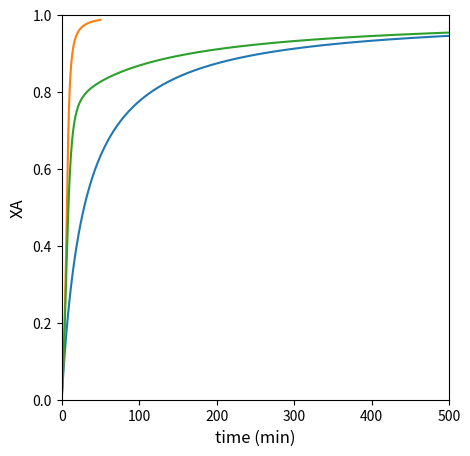
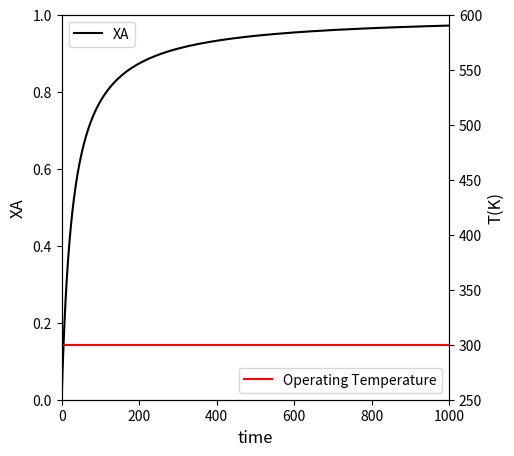
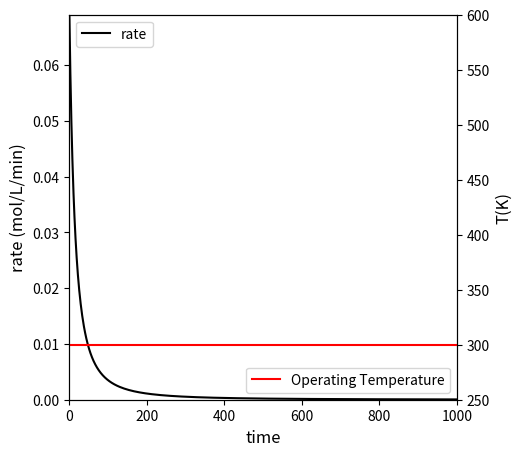
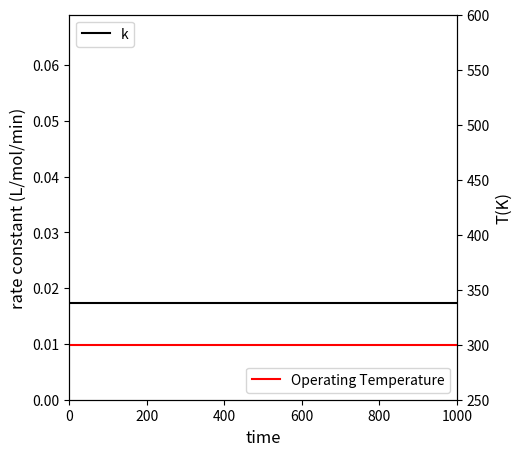
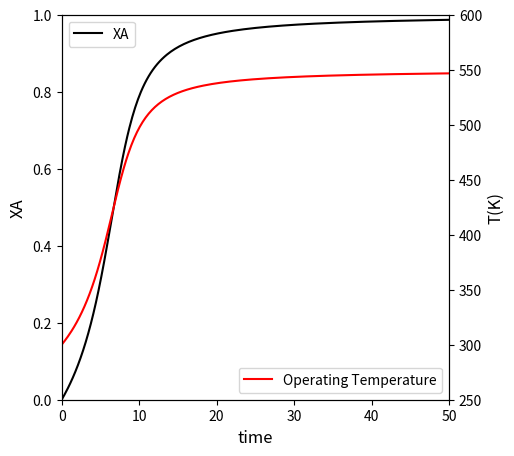
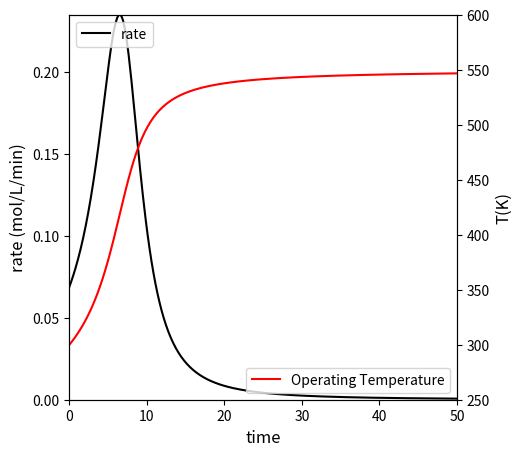
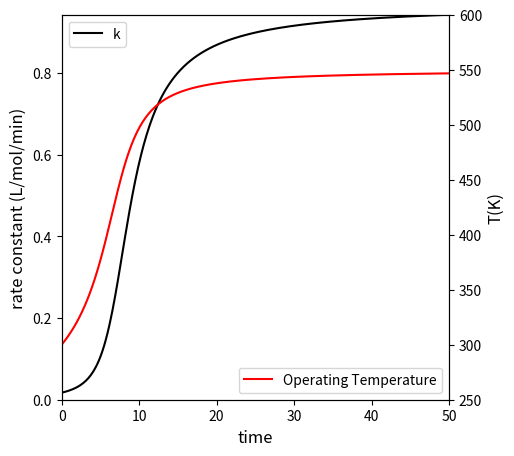
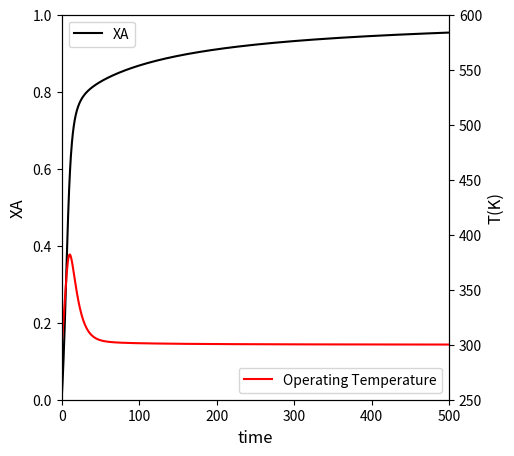
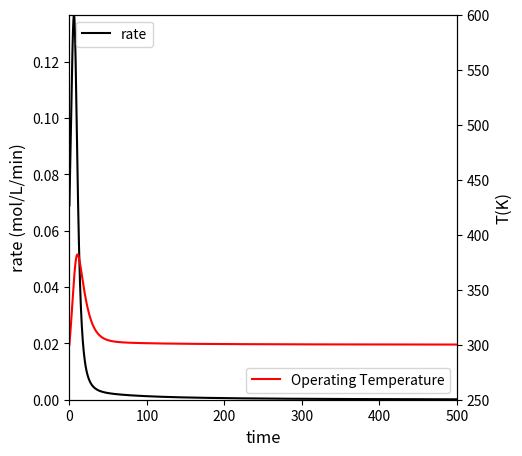
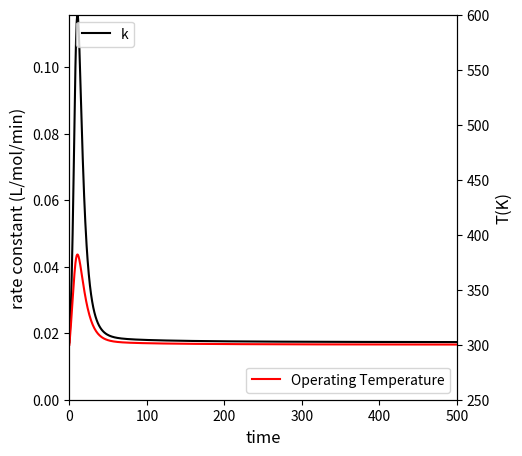

The matplotlib source for these figures, in order:
#!/usr/bin/env python
# coding: utf-8

# # Lecture 40
# 
# This lecture begins with example problems using Energy Balances.

# In[1]:


import matplotlib.pyplot as plt
import numpy as np
import scipy.optimize as opt
from scipy.integrate import solve_ivp
from scipy.interpolate import interp1d


# ## Brief Review of the Need For Energy Balances
# 
# Until now, we've always considered isothermal reactors.  We have often considered the effect of changing temperature on a rate constant, but as far as the reactor is concerned, we have always assumed that the entire reactor exists at a single temperature that is equal to the temperature at the start of the run (in a batch reactor) or the temperatuer of the feed (in a flow reactor).  These would be *isothermal* reactors.
# 
# We know after courses in mass and energy balances and thermodynamics that most reactions are not thermoneutral.  This means that most reactions have a non-zero heat of reaction ($\Delta H$), so they will either release energy to or absorb energy from the environment.  As this happens, we should anticipate that the temperature inside of the reactor may change considerably. From a strict chemistry standpoint, this is important for two reasons:
# 
# 1. Rate constants have an exponential dependence on temperature
# 2. Equilibrium constants have an exponential dependence on temperature
# 
# In other words, changing the reaction temperature over the course of reaction progress can dramatically impact how favorable reaction is (thermodynamics, equilibrium constant) and how fast the reaction occurs (kinetics, rate constant).  So it is extremely important that we understand how to anticipate changes in temperature as a function of reaction progress, reaction time, and/or reactor size.  We do this by writing energy balances on the reactor of interest.  We can use the same basic concept that we did for material balances -- we envision a shell balance on the reactor, and we consider the energy entering, leaving, and accumulating in that control volume.
# 
# If you are interested in the derivation of the reactor energy balances starting from a shell balance, please see Lecture 39, where the steps are outlined in detail. It is rare that we will need to go back to the starting point in general, and in all problems we will consider this semester, we will only work with the following, useful forms of the energy balance.
# 
# ## Energy Balances for Ideal Reactor Archetypes in 587
# 
# ### Batch Reactor
# 
# The material balance for species j in a well-mixed batch reactor is:
# 
# $$\frac{dN_j}{dt} = R_jV$$
# 
# In cases where we have either an incompressible fluid or our reactor operates at constant pressure, the energy balance on a batch reactor is:
# 
# $$\sum_j N_j \bar{C}_{p,j} \frac{dT}{dt} = -\sum_i \Delta H_{i} r_i V + \dot{Q}$$
# 
# A few notation conventions:  the bar over a property here means it is an intensive molar property for a species and it has units of "per mole".  $\dot{Q}$ is the rate of heat exhange with the surroundings.  It is given by:
# 
# $$\dot{Q} = UA(T_a - T)$$
# 
# Where $U$ is an overall heat transfer coefficient, $A$ is the heat exchange area, and $T_a$ is the temperature of the heat exchange fluid.
# 
# ### CSTR
# 
# The material balance for species j in a CSTR is:
# 
# $$\frac{dN_j}{dt} = F_{jf} - F_j + R_jV$$
# 
# If we have an incompressible fluid or a reactor operating at constant pressure, the energy balance on a CSTR is:
# 
# $$\sum_j N_j \bar{C}_{p,j} \frac{dT}{dt} = -\sum_i \Delta H_{i} r_i V + \sum_j F_{jf}(\bar{H}_{jf} - \bar{H}_j) + \dot{Q}$$
# 
# The rate of heat exchange is the same as in a batch reactor:
# 
# $$\dot{Q} = UA(T_a - T)$$
# 
# ### PFR
# 
# The material balance for species j in a PFR is:
# 
# $$\frac{dF_j}{dV} = R_j$$
# 
# If we have an ideal gas or a reactor operating without a pressure drop, the energy balance for a PFR is:
# 
# $$\sum_j F_j \bar{C}_{p,j} \frac{dT}{dV} = -\sum_i \Delta H_{i} r_i + \dot{q}$$
# 
# For a PFR, we express the rate of heat transfer per unit volume, and it has a symbol $\dot{q}$:
# 
# $$\dot{q} = Ua(T_a - T)$$
# 
# $U$ is an overall heat transfer coefficient as usual, and $a$ is the ratio of surface area to volume for the reactor.  For a tube, this is usually given as:
# 
# $$a = \frac{2}{R}$$

# ## Example Problem 01
# 
# The exothermic elementary liquid-phase reaction (Rawlings and Ekerdt, E6.1):
# 
# $$A + B \longrightarrow C$$
# 
# is carried out in a batch reactor equipped with a cooling coil such that you can vary conditions between isothermal and adiabatic.  The reactor is initially charged with equal concentrations of A and B at 27$^\circ$C (300K), and both of their concentrations are 2.0 mol/L. The reaction is irreversible, and it is first order with respect to both A and B.
# 
# $$r = k C_A C_B$$
# 
# The rate constant can be computed from the following equation:
# 
# $$k = k_0 \cdot exp\left(\frac{-E_A}{R}\left(\frac{1}{T}-\frac{1}{T_0}\right)\right)$$
# 
# where: $k_0 = 0.01725 \, \textrm{L} \, \textrm{mol}^{-1} \, \textrm{min}^{-1} \textrm{at 300K and} \frac{E_A}{R} = 2660 \textrm{K}$
# 
# You additionally have the following data:
# 
# \begin{align}		
#     \Delta H_{rxn} &= -10 \ \textrm{kcal} \ \textrm{mol}^{-1} \\
#     C_{PA} &= 20 \ \textrm{cal} \ \textrm{mol}^{-1} \ \textrm{K}^{-1} \\
#     C_{PB} &= 20 \ \textrm{cal} \ \textrm{mol}^{-1} \ \textrm{K}^{-1} \\
#     C_{PC} &= 40 \ \textrm{cal} \ \textrm{mol}^{-1} \ \textrm{K}^{-1} \\
#     V &= 1200 \ \textrm{L}
# \end{align}
# 
# If the reactor operates isothermally at 300K, how long does it take to achieve 95\% conversion of species A? Plot XA and rate vs time for this solution.

# ### Solution to Example Problem 01
# 
# This is a problem we are already familiar with.  We'd like to solve for the time required to achieve a specific conversion in a well-mixed batch reactor.  There are many paths we can take, but they all involve writing material balances.  My approach here will be to write balances on all species and integrate the coupled system of ODEs numerically using solve_ivp.
# 
# \begin{align}
#     \frac{dN_A}{dt} = R_AV \\
#     \frac{dN_B}{dt} = R_BV \\
#     \frac{dN_C}{dt} = R_CV
# \end{align}
# 
# We can express production rates in terms of the reaction rate:
# 
# \begin{align}
#     R_A &= -r \\
#     R_B &= -r \\
#     R_C &= r
# \end{align}
# 
# This reaction follows elementary kinetics, so the rate law is:
# 
# $$r = k C_A C_B$$
# 
# We are solving ODEs in the time domain with 3 state (dependent) variables: NA, NB, and NC.  I can express my concentrations in terms of these quantities:
# 
# \begin{align}
#     C_A = \frac{N_A}{V} \\
#     C_B = \frac{N_B}{V}
# \end{align}
# 
# And we know the rate constant for this system.  Since it is isothermal at 300K, the rate constant is always equal to the rate constant at 300K:
# 
# $$k = k_0 = 0.01725 \ \textrm{L} \ \textrm{mol}^{-1} \ \textrm{min}^{-1}$$
# 
# That is everything we need to solve using an ODE solver; see cell below.

# In[2]:


def isothermal(t, var):
    NA = var[0]
    NB = var[1]
    NC = var[2]
    V  = 1200 #L
    
    CA = NA/V
    CB = NB/V
    CC = NC/V
    
    k0 = 0.01725 #L/mol/min
    
    r  = k0*CA*CB
    RA = -r
    RB = -r
    RC =  r
    
    D1 = RA*V
    D2 = RB*V
    D3 = RC*V
    return [D1, D2, D3]

##problem statement information
k0    = 0.01725 #L/mol/min
V0    = 1200
CA0   = 2.0 #mol/L
CB0   = 2.0 #mol/L
CC0   = 0.0
NA0   = CA0*V0
NB0   = CB0*V0
NC0   = CC0*V0

#set up IVP solver, solve problem
N0    = [NA0, NB0, NC0]
tspan = (0.0, 1000.0)
ansa  = solve_ivp(isothermal, tspan, N0, atol = 1e-10, rtol = 1e-10)

#Workup solution to get requested quantities
t     = ansa.t
NA    = ansa.y[0,:]
NB    = ansa.y[1,:]
CA    = NA/V0
CB    = NB/V0
XA    = (NA0 - NA)/NA0
r     = k0*CA*CB

T_iso = np.zeros(len(t)) + 300
k     = np.zeros(len(t)) + k0

itpa  = interp1d(XA, t, kind = 'cubic')
tsola = itpa(0.95)
print(f'For isothermal operation at 300K, it will take {tsola:3.0f} minutes to achieve 95% conversion')

##Plot of conversion vs. time
plt.figure(1, figsize = (5, 5))
plt.plot(t, XA)
plt.xlabel('time (min)', fontsize = 12)
plt.ylabel('XA', fontsize = 12)
plt.xlim(0, max(tspan))
plt.ylim(0, 1)
plt.show()

##Create plot with 2 yaxes to plot Conversion and Temperature vs. time
fig1, ax1 = plt.subplots(figsize = (5, 5))
ax2  = ax1.twinx()
conv = ax1.plot(t, XA, color = 'black', label = 'XA')
temp = ax2.plot(t, T_iso, color = 'red', label = 'Operating Temperature')
ax1.set_xlim(0, max(tspan))
ax1.set_ylim(0, 1)
ax2.set_ylim(250, 600)
ax1.set_xlabel('time', fontsize = 12)
ax1.set_ylabel('XA', fontsize = 12)
ax2.set_ylabel('T(K)', fontsize = 12)
ax1.legend(loc = 'upper left')
ax2.legend(loc = 'lower right')
plt.show()

##Create a plot with two y axes to show rate and temperature vs. time
fig2, ax1 = plt.subplots(figsize = (5, 5))
ax2  = ax1.twinx()
rate = ax1.plot(t, r, color = 'black', label = 'rate')
temp = ax2.plot(t, T_iso, color = 'red', label = 'Operating Temperature')
ax1.set_xlim(0, max(tspan))
ax1.set_ylim(0, max(r))
ax2.set_ylim(250, 600)
ax1.set_xlabel('time', fontsize = 12)
ax1.set_ylabel('rate (mol/L/min)', fontsize = 12)
ax2.set_ylabel('T(K)', fontsize = 12)
ax1.legend(loc = 'upper left')
ax2.legend(loc = 'lower right')
plt.show()

##Create a plot with two y axes to show rate constant and temperature vs. time
fig3, ax1 = plt.subplots(figsize = (5, 5))
ax2  = ax1.twinx()
cons = ax1.plot(t, k, color = 'black', label = 'k')
temp = ax2.plot(t, T_iso, color = 'red', label = 'Operating Temperature')
ax1.set_xlim(0, max(tspan))
ax1.set_ylim(0, max(r))
ax2.set_ylim(250, 600)
ax1.set_xlabel('time', fontsize = 12)
ax1.set_ylabel('rate constant (L/mol/min)', fontsize = 12)
ax2.set_ylabel('T(K)', fontsize = 12)
ax1.legend(loc = 'upper left')
ax2.legend(loc = 'lower right')
plt.show()


# ## Example Problem 02
# 
# If the reactor operates ***adiabatically***, what is the maximum temperature that the reactor can reach during operation? 

# ### Solution to Example Problem 02
# 
# We'll start this with the energy balance on the batch reactor:
# 
# $$\sum_j N_j \bar{C}_{p,j} \frac{dT}{dt} = -\sum_i \Delta H_i r_i V + \dot{Q}$$
# 
# First, some simplifications that are specific to this problem.  It is adiabatic, so we know there is no heat exchange with the surroundings, and $\dot{Q} = 0$.  Second, there is only one reaction involved so the summation term involving heats of reaction involves only one term.
# 
# $$\sum_j N_j \bar{C}_{p,j} \frac{dT}{dt} = -\Delta H r V$$
# 
# We'll expand the summation of species on the left hand side:
# 
# $$\left(N_A \bar{C}_{p,A} + N_B \bar{C}_{p,B} + N_C \bar{C}_{p,C}\right) \frac{dT}{dt} = -\Delta H r V$$
# 
# And I'll go ahead and move that summation to the right hand side; this is our starting point for this particular problem:
# 
# $$\frac{dT}{dt} = \frac{-\Delta H r V}{N_A \bar{C}_{p,A} + N_B \bar{C}_{p,B} + N_C \bar{C}_{p,C}} $$
# 
# We could actually solve this as is by combining it with material balances on A, B, and C (see Example Problem 03 below), but the problem statement does not ask us anything about how long it takes to achieve a maximum temperature increase, it only asks what the maximum temperature increase is.  This means we don't really need to integrate the problem in the time domain, we are really only interested in the increase in temperature as a function of reaction progress.  Clearly, the further this exothermic reaction goes toward completion ($X_A = 1$), the higher the temperature will increase. The relationship between temperature and conversion in an adiabatic process is usually called the "adiabatic temperature change" for a reaction, and it is a very important quantity for us to be able to estimate.  To facilitate an analytical solution, we'd like to reduce this to a single ODE instead of having to solve multiple, coupled ODEs.  We do this by substituting a material balance into the energy balance.
# 
# Specifically, if we write a balance on species A, we find:
# 
# $$\frac{dN_A}{dt} = -rV$$
# 
# We can express $N_A$ as a function of fractional conversion:
# 
# $$N_A = N_{A0} - N_{A0}X_A$$
# 
# Substituting this into the material balance above, we get:
# 
# $$N_{A0}\frac{dX_A}{dt} = rV$$
# 
# We see that the rV product appears in our energy balance, so we'll substitue this into the EB to get:
# 
# $$\frac{dT}{dt} = \frac{-\Delta H N_{A0}}{N_A \bar{C}_{p,A} + N_B \bar{C}_{p,B} + N_C \bar{C}_{p,C}}\frac{dX_A}{dt} $$
# 
# We can multiply both sides by $dt$, which converts this from an ODE that describes how temperature changes with time to one that describes how temperature changes with fractional conversion of A:
# 
# $$dT = \frac{-\Delta H N_{A0}}{N_A \bar{C}_{p,A} + N_B \bar{C}_{p,B} + N_C \bar{C}_{p,C}} dX_A $$
# 
# That almost looks like an equation we can solve, but it isn't 100% clear that it is a separable ODE just yet.  Specifically, I know for sure that $N_A$, $N_B$, and $N_C$ depend on $X_A$, so we need to specify that dependence before we can integrate the right hand side.  Furthermore, I know that heat capacities and heats of reaction will generally change with temperature, so I need to figure out those functional dependencies and determine whether or not they need to be integrated with respect to temperature and/or conversion.
# 
# We'll do this term by term.
# 
# First, in the problem statement, we are given heat capacities for each species.  They are all clearly constant.  They are temperature independent, so we can be confident that each heat capacity in the above ODE is a constant.
# 
# Now we address the heat of reaction, which we always expect to change with temperature.
# 
# $$\Delta H(T) = \Delta H^\circ + \int_{T_0}^{T} \Delta C_p dT$$
# 
# Whether or not the heat of reaction changes with temperature depends on the value of $\Delta C_p$ for that reaction.  We define the $\Delta C_p$ for reaction $i$ as:
# 
# $$\Delta C_{p,i} = \sum_j \nu_{i,j} C_{p,j}$$
# 
# For this problem:
# 
# $$\Delta C_p = C_{p,C} - C_{p,A} - C_{p,B}$$
# 
# Substituting numbers:
# 
# $$\Delta C_p = \big[40 - 20 - 20\big] \ \textrm{cal} \ \textrm{mol}^{-1} \ \textrm{K}^{-1}$$
# 
# Thus, for this specific case:
# 
# $$\Delta C_p = 0$$
# 
# And:
# 
# $$\Delta H(T) = \Delta H^\circ = -10 \ \textrm{kcal} \ \textrm{mol}^{-1} \ \textrm{K}^{-1}$$
# 
# Next, we'll look at the summation of molar quantities multiplied by heat capacities:
# 
# $$\sum_j N_j \bar{C}_{p,j} = N_A \bar{C}_{p,A} + N_B \bar{C}_{p,B} + N_C \bar{C}_{p,C}$$
# 
# We'll express everything on the right hand side as a function of fractional conversion; this is based on a mole table, from which we get:
# 
# \begin{align}
#     N_A = N_{A0} - N_{A0}X_A \\ 
#     N_B = N_{B0} - N_{A0}X_A \\
#     N_C = N_{C0} + N_{A0}X_A \\
# \end{align}
# 
# Substituting these into that summation term:
# 
# \begin{align}
#     \sum_j N_j \bar{C}_{p,j} = &N_{A0}\bar{C}_{p,A} - \bar{C}_{p,A}N_{A0}X_A\\ 
#     + &N_{B0}\bar{C}_{p,B} - \bar{C}_{p,B}N_{A0}X_A \\
#     \\
#     + &N_{C0}\bar{C}_{p,C} + \bar{C}_{p,C}N_{A0}X_A \\
# \end{align}
# 
# We can simplify that using summation notation:
# 
# $$\sum_j N_j \bar{C}_{p,j} = \sum_j N_{j0} \bar{C}_{p,j} + N_{A0}X_A\sum_j \nu_j \bar{C}_{p,j}$$
# 
# And the summation on the right hand side is just the $\Delta C_p$ for this reaction, so:
# 
# $$\sum_j N_j \bar{C}_{p,j} = \sum_j N_{j0} \bar{C}_{p,j} + \Delta C_p N_{A0}X_A$$
# 
# For this specific reaction, we have proven that $\Delta C_p = 0$, so:
# 
# $$\sum_j N_j \bar{C}_{p,j} = \sum_j N_{j0} \bar{C}_{p,j}$$
# 
# In other words, this summation on the left hand side is dependent only on the initial numbers of moles in the system, and it is not a function of fractional conversion:
# 
# $$\sum_j N_j \bar{C}_{p,j} = N_{A0} \bar{C}_{p,A} + N_{B0} \bar{C}_{p,B}$$
# 
# With all of this, we return to our ODE and make appropriate substitutions:
# 
# $$dT = \frac{-\Delta H N_{A0}}{N_{A0} \bar{C}_{p,A} + N_{B0} \bar{C}_{p,B}} dX_A $$
# 
# All of the terms before $dX_A$ on the right hand side are constants.  They depend neither on $X_A$ or $T$, so we can easily solve the integral:
# 
# $$\int_{T_0}^T dT = \int_{0}^{X_A} \frac{-\Delta H N_{A0}}{N_{A0} \bar{C}_{p,A} + N_{B0} \bar{C}_{p,B}} dX_A $$
# 
# Because everything on the right hand side is constant, this becomes:
# 
# $$\int_{T_0}^T dT = \frac{-\Delta H N_{A0}}{N_{A0} \bar{C}_{p,A} + N_{B0} \bar{C}_{p,B}} \int_{0}^{X_A} dX_A $$
# 
# And the integral evaluation is straightforward:
# 
# $$(T - T_0) = \frac{-\Delta H N_{A0}}{N_{A0} \bar{C}_{p,A} + N_{B0} \bar{C}_{p,B}} X_A$$
# 
# The maximum temperature increase occurs when the reaction reaches completion at $X_A = 1$; plugging this and values from the problem statment into the solution, we find that:
# 
# $$(T - T_0)_\textrm{max} = 250 \textrm{K}$$

# ## Example Problem 03
# 
# If the reactor operates adiabatically, how long does it take to reach 95\% conversion?  Plot $X_A$, $T$, and rate vs time for this case. Compare your result to isothermal operation at 300K

# ### Solution to Example Problem 03
# 
# Here, we have to work in the time domain; the problem asks how long it will take to achieve a certain conversion.  We approach this *almost* identically to part A.  We start by writing material balances:
# 
# \begin{align}
#     \frac{dN_A}{dt} = R_AV \\
#     \frac{dN_B}{dt} = R_BV \\
#     \frac{dN_C}{dt} = R_CV
# \end{align}
# 
# We can express production rates in terms of the reaction rate:
# 
# \begin{align}
#     R_A &= -r \\
#     R_B &= -r \\
#     R_C &= r
# \end{align}
# 
# This reaction follows elementary kinetics, so the rate law is:
# 
# $$r = k C_A C_B$$
# 
# We are solving ODEs in the time domain with 3 state (dependent) variables: NA, NB, and NC.  I can express my concentrations in terms of these quantities:
# 
# \begin{align}
#     C_A = N_A/V \\
#     C_B = N_B/V
# \end{align}
# 
# The only difference between this and part A is that the reaction temperature is changing (since the reactor is adiabatic).  For that reason, the rate constant is changing as a function of time.  It is no longer fixed, so we need a framework to calculate it as reaction time changes.  We have an expression for the rate constant given in the problem statement:
# 
# $$k = k_0\exp\left[-\frac{E_A}{R}\left(\frac{1}{T} - \frac{1}{T_0}\right)\right]$$
# 
# Almost everything is given in the problem statement.  We know EA/R, $k_0$, and $T_0$.  The only thing we don't know yet is the reaction temperature.  It is changing as a function of time, so we need to write the energy balance to account for this.
# 
# $$\sum_j N_j \bar{C}_{p,j} \frac{dT}{dt} = -\sum_i \Delta H_i r_i V + \dot{Q}$$
# 
# We start by setting $\dot{Q} = 0$ since this reaction is adiabatic.  We also recognize that we only have a single reaction.  Finally, this system involves 3 species: A, B, and C, so we can expand the summation term on the left hand side.  This balance simplifies to:
# 
# $$\frac{dT}{dt} = \frac{-\Delta H r V}{N_A \bar{C}_{p,A} + N_B \bar{C}_{p,B} + N_C \bar{C}_{p,C}} $$
# 
# That may look a little new, but it's fairly straightforward.  It's a fourth time-domain differential equation that is coupled to the balances on A, B, and C.  We can solve all four ODEs simultaneously with solve_ivp as usual.  All of the terms on the right hand side are either constant ($\Delta H$, $C_{p,j}$, $V$), or they are being tracked by our ODE solver ($N_A$, $N_B$, and $N_C$). 
# 
# We have everything we need to solve the ODE system.  See below.

# In[3]:


def adiabatic(t, var):
    NA = var[0]
    NB = var[1]
    NC = var[2]
    T  = var[3]
    
    V   = 1200 #L
    EAR = 2660 #K 
    DH  = -10*1000 #cal/mol
    CPA = 20 #cal/mol/K
    CPB = 20 #cal/mol/K
    CPC = 40 #cal/mol/K
    
    CA = NA/V
    CB = NB/V
    CC = NC/V
    
    k0 = 0.01725 #L/mol/min
    k  = k0*np.exp(-EAR*(1/T - 1/T0))
    
    r  =  k*CA*CB
    RA = -r
    RB = -r
    RC =  r
    
    Qdot = 0
    
    D1 = RA*V
    D2 = RB*V
    D3 = RC*V
    DT = (-DH*r*V + Qdot)/(NA*CPA + NB*CPB + NC*CPC)
    return [D1, D2, D3, DT]

##problem statement information
k0    = 0.01725 #L/mol/min
EAR   = 2660 #K
V0    = 1200
CA0   = 2.0 #mol/L
CB0   = 2.0 #mol/L
CC0   = 0.0
NA0   = CA0*V0
NB0   = CB0*V0
NC0   = CC0*V0
T0    = 300 #K

#set up IVP solver, solve problem
var0    = [NA0, NB0, NC0, T0]
tspan = (0.0, 50.0)
ansb  = solve_ivp(adiabatic, tspan, var0, atol = 1e-10, rtol = 1e-10)

#Workup solution to get requested quantities
t     = ansb.t
NA    = ansb.y[0,:]
NB    = ansb.y[1,:]
T     = ansb.y[3,:]
CA    = NA/V0
CB    = NB/V0
XA    = (NA0 - NA)/NA0
k     = k0*np.exp(-EAR*(1/T - 1/T0))
r     = k*CA*CB

itpb  = interp1d(XA, t, kind = 'cubic')
tsolb = itpb(0.95)
print(f'For adiabatic operation, it will take {tsolb:3.0f} minutes to achieve 95% conversion')


##Plot of conversion vs. time
plt.figure(1, figsize = (5, 5))
plt.plot(t, XA)
plt.xlabel('time (min)', fontsize = 12)
plt.ylabel('XA', fontsize = 12)
plt.xlim(0, max(tspan))
plt.ylim(0, 1)
plt.show()

##Create plot with 2 yaxes to plot Conversion and Temperature vs. time
fig1, ax1 = plt.subplots(figsize = (5, 5))
ax2  = ax1.twinx()
conv = ax1.plot(t, XA, color = 'black', label = 'XA')
temp = ax2.plot(t, T, color = 'red', label = 'Operating Temperature')
ax1.set_xlim(0, max(tspan))
ax1.set_ylim(0, 1)
ax2.set_ylim(250, 600)
ax1.set_xlabel('time', fontsize = 12)
ax1.set_ylabel('XA', fontsize = 12)
ax2.set_ylabel('T(K)', fontsize = 12)
ax1.legend(loc = 'upper left')
ax2.legend(loc = 'lower right')
plt.show()

##Create a plot with two y axes to show rate and temperature vs. time
fig2, ax1 = plt.subplots(figsize = (5, 5))
ax2  = ax1.twinx()
rate = ax1.plot(t, r, color = 'black', label = 'rate')
temp = ax2.plot(t, T, color = 'red', label = 'Operating Temperature')
ax1.set_xlim(0, max(tspan))
ax1.set_ylim(0, max(r))
ax2.set_ylim(250, 600)
ax1.set_xlabel('time', fontsize = 12)
ax1.set_ylabel('rate (mol/L/min)', fontsize = 12)
ax2.set_ylabel('T(K)', fontsize = 12)
ax1.legend(loc = 'upper left')
ax2.legend(loc = 'lower right')
plt.show()

##Create a plot with two y axes to show rate constant and temperature vs. time
fig3, ax1 = plt.subplots(figsize = (5, 5))
ax2  = ax1.twinx()
cons = ax1.plot(t, k, color = 'black', label = 'k')
temp = ax2.plot(t, T, color = 'red', label = 'Operating Temperature')
ax1.set_xlim(0, max(tspan))
ax1.set_ylim(0, max(k))
ax2.set_ylim(250, 600)
ax1.set_xlabel('time', fontsize = 12)
ax1.set_ylabel('rate constant (L/mol/min)', fontsize = 12)
ax2.set_ylabel('T(K)', fontsize = 12)
ax1.legend(loc = 'upper left')
ax2.legend(loc = 'lower right')
plt.show()


# ## Example Problem 04
# 
# Assume the reactor operates nonadiabatically with heat exchange. For this case, UA = 12 kcal/min/K and the temperature of the heat transfer fluid is constant at 300K.  How long does it take to achieve 95\% conversion?  Plot XA, T, and rate vs. time in this reactor; consider the impacts of changing heat transfer rates by adjusting the temperature of the heat transfer fluid or the value of UA (heat transfer coefficient times interfacial area)
# 
# ### Solution to Example Problem 04

# In[4]:


def heatex(t, var):
    NA = var[0]
    NB = var[1]
    NC = var[2]
    T  = var[3]
    
    V   = 1200 #L
    EAR = 2660 #K 
    DH  = -10*1000 #cal/mol
    CPA = 20 #cal/mol/K
    CPB = 20 #cal/mol/K
    CPC = 40 #cal/mol/K
    UA  = 12*1000 #cal/min/K
    Ta  = 300  #K
    
    CA = NA/V
    CB = NB/V
    CC = NC/V
    
    k0 = 0.01725 #L/mol/min
    k  = k0*np.exp(-EAR*(1/T - 1/T0))
    
    r  =  k*CA*CB
    RA = -r
    RB = -r
    RC =  r
    
    Qdot = UA*(Ta - T)
    
    D1 = RA*V
    D2 = RB*V
    D3 = RC*V
    DT = (-DH*r*V + Qdot)/(NA*CPA + NB*CPB + NC*CPC)
    return [D1, D2, D3, DT]


##problem statement information
k0    = 0.01725 #L/mol/min
EAR   = 2660 #K
V0    = 1200
CA0   = 2.0 #mol/L
CB0   = 2.0 #mol/L
CC0   = 0.0
NA0   = CA0*V0
NB0   = CB0*V0
NC0   = CC0*V0
T0    = 300 #K

#set up IVP solver, solve problem
var0    = [NA0, NB0, NC0, T0]
tspan = (0.0, 500.0)
ansc  = solve_ivp(heatex, tspan, var0, atol = 1e-10, rtol = 1e-10)

#Workup solution to get requested quantities
t     = ansc.t
NA    = ansc.y[0,:]
NB    = ansc.y[1,:]
T     = ansc.y[3,:]
CA    = NA/V0
CB    = NB/V0
XA    = (NA0 - NA)/NA0
k     = k0*np.exp(-EAR*(1/T - 1/T0))
r     = k*CA*CB

itpc  = interp1d(XA, t, kind = 'cubic')
tsolc = itpc(0.95)
print(f'For operation with heat exchange, it will take {tsolc:3.0f} minutes to achieve 95% conversion')

##Plot of conversion vs. time
plt.figure(1, figsize = (5, 5))
plt.plot(t, XA)
plt.xlabel('time (min)', fontsize = 12)
plt.ylabel('XA', fontsize = 12)
plt.xlim(0, max(tspan))
plt.ylim(0, 1)
plt.show()

##Create plot with 2 yaxes to plot Conversion and Temperature vs. time
fig1, ax1 = plt.subplots(figsize = (5, 5))
ax2  = ax1.twinx()
conv = ax1.plot(t, XA, color = 'black', label = 'XA')
temp = ax2.plot(t, T, color = 'red', label = 'Operating Temperature')
ax1.set_xlim(0, max(tspan))
ax1.set_ylim(0, 1)
ax2.set_ylim(250, 600)
ax1.set_xlabel('time', fontsize = 12)
ax1.set_ylabel('XA', fontsize = 12)
ax2.set_ylabel('T(K)', fontsize = 12)
ax1.legend(loc = 'upper left')
ax2.legend(loc = 'lower right')
plt.show()

##Create a plot with two y axes to show rate and temperature vs. time
fig2, ax1 = plt.subplots(figsize = (5, 5))
ax2  = ax1.twinx()
rate = ax1.plot(t, r, color = 'black', label = 'rate')
temp = ax2.plot(t, T, color = 'red', label = 'Operating Temperature')
ax1.set_xlim(0, max(tspan))
ax1.set_ylim(0, max(r))
ax2.set_ylim(250, 600)
ax1.set_xlabel('time', fontsize = 12)
ax1.set_ylabel('rate (mol/L/min)', fontsize = 12)
ax2.set_ylabel('T(K)', fontsize = 12)
ax1.legend(loc = 'upper left')
ax2.legend(loc = 'lower right')
plt.show()

##Create a plot with two y axes to show rate constant and temperature vs. time
fig3, ax1 = plt.subplots(figsize = (5, 5))
ax2  = ax1.twinx()
cons = ax1.plot(t, k, color = 'black', label = 'k')
temp = ax2.plot(t, T, color = 'red', label = 'Operating Temperature')
ax1.set_xlim(0, max(tspan))
ax1.set_ylim(0, max(k))
ax2.set_ylim(250, 600)
ax1.set_xlabel('time', fontsize = 12)
ax1.set_ylabel('rate constant (L/mol/min)', fontsize = 12)
ax2.set_ylabel('T(K)', fontsize = 12)
ax1.legend(loc = 'upper left')
ax2.legend(loc = 'lower right')
plt.show()

